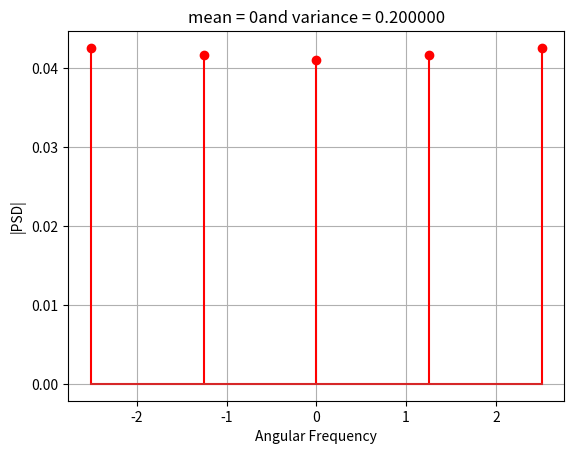
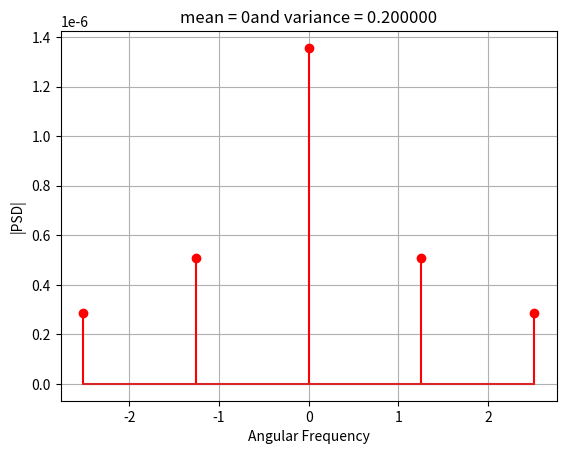
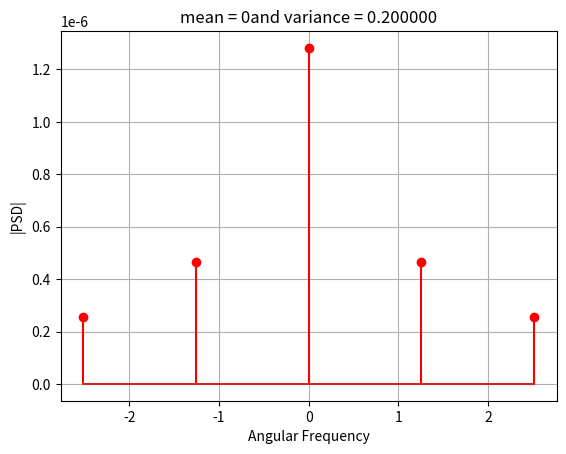
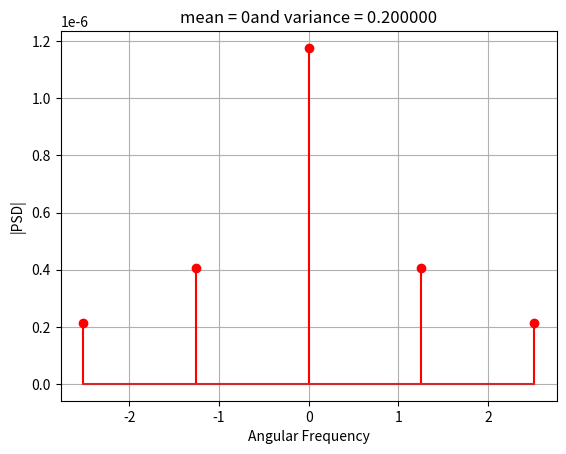
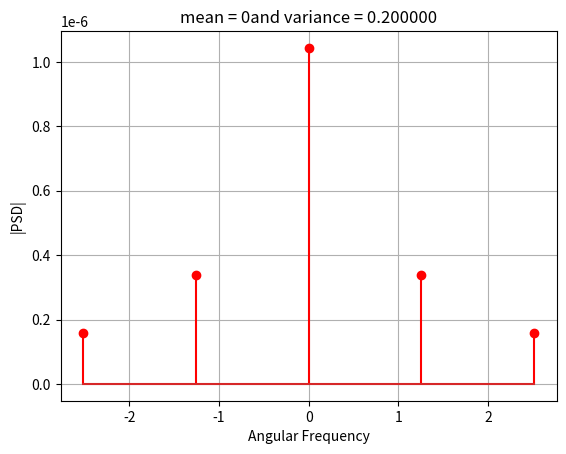
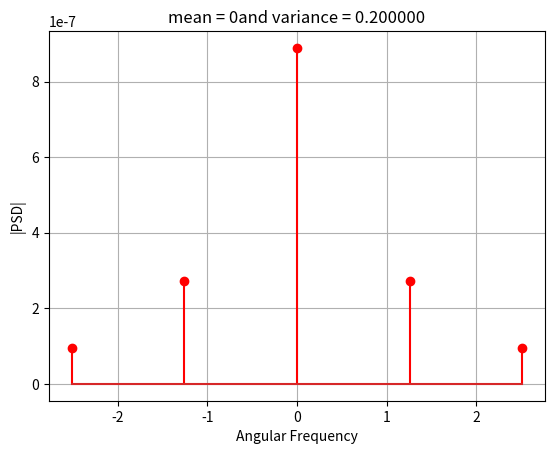

Write Python code to recreate these figures, in order.
# -*- coding: utf-8 -*-
"""
              Question : 7
Created on Fri Dec  2 21:22:40 2022

[redacted]
"""

import numpy as np
from scipy import signal
import matplotlib.pyplot as plt

Ns =5                             #number of samples
Nr =3000                          #number of realizations
mean =0                           #mean =0
var =0.2                          #variance =0.2

#Function for Guass White Noise

def wgn(n,Nr,m,Vr):
    p = np.random.randn(Nr,n)    #Taking p random variables
    v = m + Vr*p                 #V(n)
    temp = plotPSD(v,m,Vr,n,Nr)   #Design function to plot graphs
    if temp == 0:                 #Checking condition
        return v
    else:
        print("error")
        return 0;


def plotPSD(Xn,m,Vr,Ns,Nr):                  #Function designed to plot graphs
    cor_vn = np.dot(np.transpose(Xn),Xn)/Nr  #Ensemble covariance of V(n)
    Evarx = np.diag(cor_vn)                  #Ensemble variance of V(n)
    AuCorvx = cor_vn[0,:]                    #Auto co-rrelation sequence
    Rx = np.fft.fft(AuCorvx)                 #fft of V(n)
    freq1 = np.fft.fftfreq(Ns)               #1st frequency
    plt.figure()                             #plot figure
    plt.stem(2*np.pi*freq1,abs(Rx),'r')      #stem plot
    plt.ylabel('|PSD|')                      #y-axis label
    plt.xlabel('Angular Frequency')          #x-axis label
    plt.title("mean = %d" % m + "and variance = %f" % Vr)
    plt.grid();                              #introducing grid in figure
    print(max(Evarx))                        #print maximum Ensemble variance
    return 0


WN = wgn(Ns,Nr,mean,var)                     #Guass white noise variables

#%% for different signal frequency
#For bandpass 2 selected [f1,f2] and fs(total sample/step)of the bandpass filter
# Output='sos' -> second order sections

#(1)
S1 = signal.butter(2,[10,20],'bandpass',fs = 1000,output='sos')
filtered1 = signal.sosfilt(S1,WN)
temp = plotPSD(filtered1,mean,var,Ns,Nr)

#(2)
S2 = signal.butter(2,[20,30],'bandpass',fs = 1000,output='sos')
filtered2 = signal.sosfilt(S2,WN)
temp = plotPSD(filtered2,mean,var,Ns,Nr)

#(3)
S3 = signal.butter(2,[30,40],'bandpass',fs = 1000,output='sos')
filtered3 = signal.sosfilt(S3,WN)
temp = plotPSD(filtered3,mean,var,Ns,Nr)

#(4)
S4 = signal.butter(2,[40,50],'bandpass',fs = 1000,output='sos')
filtered4 = signal.sosfilt(S4,WN)
temp = plotPSD(filtered4,mean,var,Ns,Nr)

#(5)
S5 = signal.butter(2,[50,60],'bandpass',fs = 1000,output='sos')
filtered5 = signal.sosfilt(S5,WN)
temp = plotPSD(filtered5,mean,var,Ns,Nr)

